Run: headless pygame with SDL's dummy video driver; simulated clock (each Clock.tick advances the game by its frame time, no real sleeping); random seed 0; keys injected as events and as key.get_pressed() state; mouse plan: one left click at the window centre at the start of phase 2, then a move to the lower-right quarter at the start of phase 3.
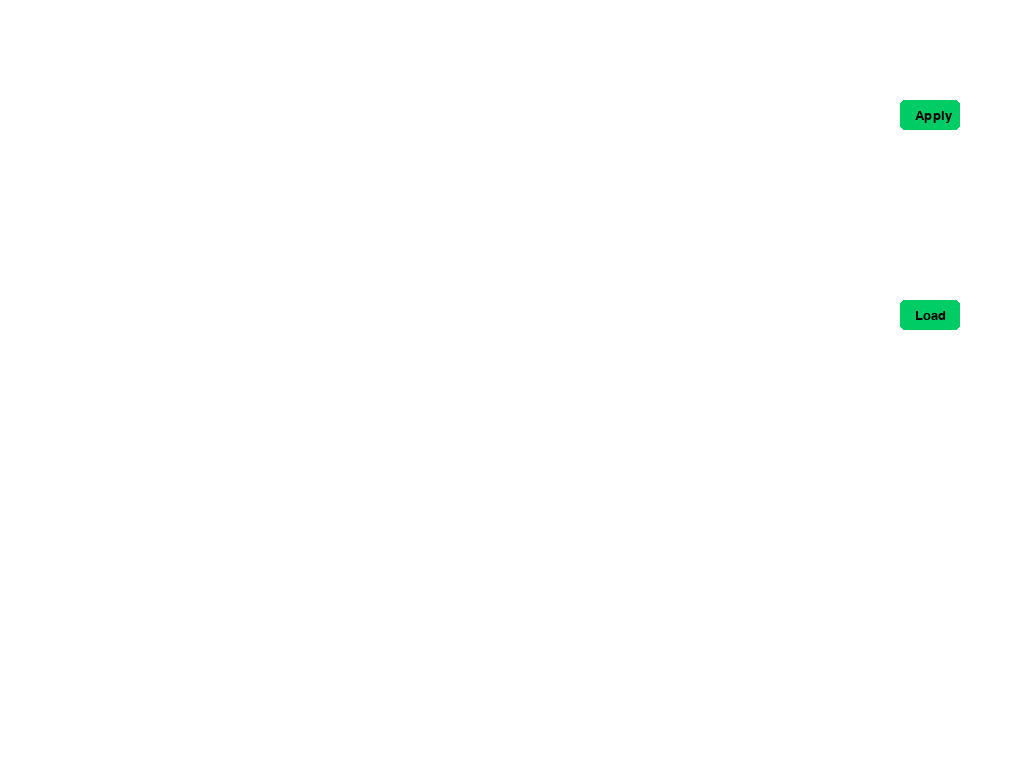
Frame 1 of 4 · flips 1–60 · no input
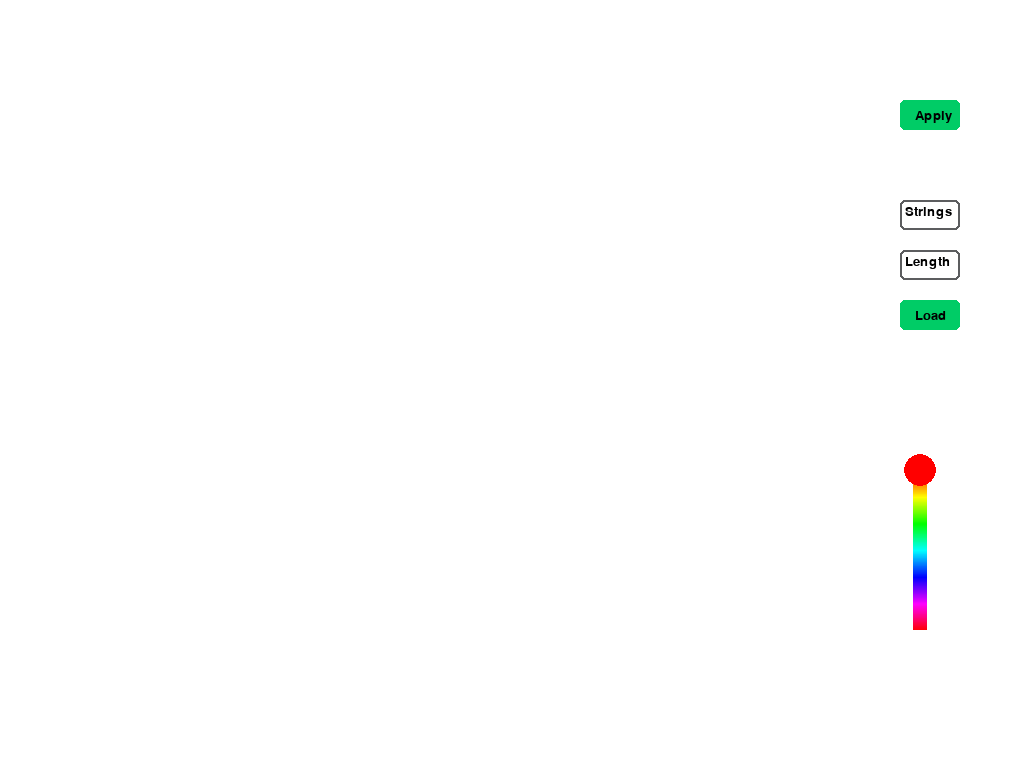
Frame 2 of 4 · flips 61–180 · clicked the window centre · tapped SPACE, RETURN · held RIGHT (→), D
Frame 3 of 4 · flips 181–300 · moved the mouse to the lower-right quarter · held DOWN (↓), S · screen unchanged from frame 2, image omitted
Frame 4 of 4 · flips 301–420 · held LEFT (←), A, UP (↑), W · screen unchanged from frame 3, image omitted

The pygame program that drew these frames:

import pygame as pg
pg.init()
from pygame.locals import *
import pygame.gfxdraw as gfx

import time
# surface = pg.display.set_mode((500, 500))
surface = pg.display.set_mode((0, 0), pg.RESIZABLE)  # window
background = (255, 255, 255)
surface.fill(background)
color = (201, 201, 189)
clock = pg.time.Clock()
largeTxt = pg.font.Font(None, 32)
medTxt = pg.font.Font(None, 20)

editScreen = True
knotMap = None

'''class bk:
    def __init__(self, x, y, w, h,):
        self.x = x
        self.y = y'''

class button:
    def __init__(self, screen, x, y, w, h, showTxt=""):
        self.screen = screen
        self.txtInput = pg.Rect(x, y, w, h)
        self.x = x
        self.y =  y
        self.text = medTxt.render(showTxt, True, (0, 0, 0))

        pg.draw.rect(screen, (0, 204, 102), self.txtInput, border_radius=5)
        screen.blit(self.text, (self.x + 15, self.y + 9))

    def isPressed(self, event):
        pg.draw.rect(self.screen, (0, 204, 102), self.txtInput, border_radius=5)
        self.screen.blit(self.text, (self.x + 15, self.y + 9))
        if self.txtInput.collidepoint(event.pos):
            return True
        else:
            return False

class ColorPicker:
    def __init__(self, x, y, l, size):
        self.rect = pg.Rect(x, y, size, l)
        self.image = pg.Surface((size, l))
        self.image.fill((255, 255, 255))
        self.rad = size // 2
        self.color = (255, 0, 0)
        self.pwidth = l - self.rad * 2

        for i in range(self.pwidth):
            color = pg.Color(0)
            color.hsla = (int(360 * i / self.pwidth), 100, 50, 100)
            pg.draw.rect(self.image, color, (size // 3, i + self.rad, size - 2 * size // 3, 1), border_radius=5)
        self.p = 0

    '''def currentColor(self):
        print("ok3")
        print(self.color)
        p = pg.Color(0)
        p.hsla = (int(self.p * self.pwidth), 100, 50, 100)
        self.color = p'''

    def update(self, screen):
        mouse_buttons = pg.mouse.get_pressed()
        mouse_pos = pg.mouse.get_pos()
        if mouse_buttons[0] and self.rect.collidepoint(mouse_pos):
            self.p = (mouse_pos[1] - self.rect.top - self.rad) / self.pwidth
            self.p = (max(0, min(self.p, 1)))

            getColor = pg.Color(0)
            getColor.hsla = (int(self.p * 360), 100, 50, 100)
            self.color = getColor

        screen.blit(self.image, self.rect)
        center = self.rect.centerx, self.rect.top + self.rad + self.p * self.pwidth
        pg.draw.circle(screen, self.color, center, self.rect.width // 2.5)

    '''def draw(self, screen):
        screen.blit(self.image, self.rect)
        center = self.rect.left + self.rad + self.p * self.pwidth, self.rect.centery
        pg.draw.circle(screen, self.color, center, self.rect.height // 2.5)'''

class txtInputBox:
    def __init__(self, screen, x, y, w, h, showTxt="", txt=""):
        self.txtInput = pg.Rect(x, y, w, h)
        self.txt = txt
        self.enterTxt = False
        self.txt_surface = largeTxt.render(self.txt, True, (0, 255, 0))
        self.showTxt = showTxt
        self.text = medTxt.render(self.showTxt, True, (0, 0, 0))
        self.w = w
        self.screen = screen
        self.color = (92, 93, 95)
        self.x = x
        self.y = y

    def displayTxt(self):
        if self.txt == "":
            self.screen.blit(self.text, (self.x + 5, self.y + 5))
        else:
            self.txt_surface = largeTxt.render(self.txt, True, (0, 0, 0))
            self.screen.blit(self.txt_surface, (self.txtInput.x + 5, self.txtInput.y + 3))

    def update(self):
        # self.screen.fill((255, 255, 255), self.txtInput)
        inner = self.txtInput.inflate(-2, -2)
        self.screen.fill((255, 255, 255), inner)
        width = max(self.w, self.txt_surface.get_width() + 10)
        self.txtInput.w = width
        # Blit the input_box rect.
        pg.draw.rect(self.screen, self.color, self.txtInput, 2, border_radius=5)

    # previously called event
    def event(self, event):
        if event.type == pg.MOUSEBUTTONDOWN:
            if self.txtInput.collidepoint(event.pos):
                self.enterTxt = True
                self.txt = ""
                # print(self.enterTxt)
            else:
                self.enterTxt = False

        if event.type == pg.KEYDOWN:
            if self.enterTxt:
                if event.key == pg.K_BACKSPACE:
                    self.txt = self.txt[:-1]
                    self.displayTxt()
                else:
                    self.txt += event.unicode
                    self.displayTxt()

                if not self.txt.isdigit():
                    self.color = (255, 0, 0)
                    print("not red")
                else:
                    # drawBitmap(7, int(self.txt))
                    # print(self.txt)
                    self.color = (92, 93, 95)

class knotList:
    def __init__(self, width, length):
        self.width = width
        self.length = length
        self.braceletKnots = []
        self.x = 0
        self.y = 0

    class knotInfo:
        def __init__(self, ID, color):
            self.color = color
            self.ID = ID

def editBitmap(screen, pos, bitmap, size, color=0):
    spacing = size + 1
    if not len(bitmap.braceletKnots) == 0:
        found = False

        knotCount = 0
        while found == False:
            for yRow in range(bitmap.length):
                for xRow in range(bitmap.width):
                    testKnot = pg.Rect(xRow * spacing + bitmap.x, yRow * spacing + bitmap.y, size, size)
                    if testKnot.collidepoint(pos):
                        bitmap.braceletKnots[knotCount].color = color
                        pg.draw.rect(screen, bitmap.braceletKnots[knotCount].color, (xRow * spacing + bitmap.x, yRow * spacing + bitmap.y, size, size))
                        found = True
                    elif xRow >= bitmap.width - 1:
                        found = True
                    knotCount = knotCount + 1

def createBitmap(screen, x, y, bitmap, size, create=False):
    spacing = size + 1
    if create == True:
        bitmap.x = x
        bitmap.y = y
        bitmap.braceletKnots.clear()

        for knot in range(bitmap.width * bitmap.length):
            bitmap.braceletKnots.append(bitmap.knotInfo(knot, (92, 93, 95)))

    knotCount = 0
    for yRow in range(bitmap.length):
        for xRow in range(bitmap.width):
            pg.draw.rect(screen, bitmap.braceletKnots[knotCount].color, (xRow * spacing + x, yRow * spacing + y, size, size))
            knotCount = knotCount + 1

def instructionScreen():
    surface.fill((255, 255, 255))
    back = button(surface, 30, 50, 60, 30, "Back")
    global editScreen
    global knotMap

    if knotMap is not None:
        #createBitmap(100, 100, knotMap)
        pass
    else:
        print("ok6")

    pg.draw.circle(surface, (255, 38, 0), (900, 480), 10)
    #pg.draw.rect(surface, (0, 0, 0), pg.Rect(400, 260, 20, 70), 1, border_radius=15)
    arrowOut = pg.font.Font(None, 30)
    arrowIn = pg.font.Font(None, 30)
    x = 170
    y = 100


    size = 18
    #spacing = size + 50

    global knotCount
    knotCount = 0
    yScroll = 0
    enterStringOffset = 60

    maxKnots = 8
    if knotMap.width > maxKnots:
        size = ((maxKnots * size + (maxKnots - 1)) + (knotMap.width - 1)) // knotMap.width

    spacing = (size*3)
    gridWidth = knotMap.width * spacing + (knotMap.width - 1) + enterStringOffset
    x = (surface.get_width() - gridWidth) // 2

    class colorPoints:
        def __init__(self):
            self.braceletKnots = []

        class knotInfo:
            def __init__(self, color, x, y):
                self.color = color
                self.x = x
                self.y = y

    lineCords = colorPoints()

    oldRow = None
    global posX
    posX = x + spacing
    #scrollWindow = pg.Surface((x+knotMap.width * spacing, y+knotMap.length * spacing + 50))
    scrollWindow = pg.Surface((gridWidth, y + knotMap.length * spacing + 100))
    scrollWindow.fill((255, 255, 255))

    for run in range(0, 2):
        #knotCount = 0

        for yRow in range(knotMap.length):
            posY = y + yRow * spacing

            if yRow % 2 == 0:
                x_range = range(knotMap.width)
                direction = True
                knotCount = knotCount - knotMap.width
            else:
                x_range = range(knotMap.width - 1, -1, -1)
                direction = False
                knotCount = knotCount + knotMap.width

            for xRow in x_range:
                posX = enterStringOffset + xRow * spacing
                knotCount = yRow * knotMap.width + xRow

                if run == 0:
                    dynamicSize = round(size * 0.5)
                    if oldRow != xRow and yRow == 0:
                        # center empty rectangle through circles
                        pg.draw.rect(scrollWindow, (0, 0, 0),  pg.Rect(posX - dynamicSize*-1.5 // 2, y - 50, dynamicSize*-1.5, knotMap.length * spacing + 40), 1, border_radius=15)

                        # draw grey line in between
                        pg.draw.rect(scrollWindow, (218, 218, 218), pg.Rect(posX - dynamicSize*-0.4 // 2, y - 40, dynamicSize*-0.4, knotMap.length * spacing + 20), border_radius=15)
                        oldRow = xRow


                    #this while draws the lines  between the  knots that shows where the strings are suppose to go next
                    lining = True
                    i = 0

                    while lining:
                        # if at the start or finish of the width draw a line
                        # going into the pattern to show that a new string is being added
                        if len(lineCords.braceletKnots) == 0 or i == len(lineCords.braceletKnots):
                            lineCords.braceletKnots.append(lineCords.knotInfo(knotMap.braceletKnots[knotCount].color, posX, posY))

                            if direction == False:
                                pg.draw.line(scrollWindow, lineCords.braceletKnots[i].color, (posX, posY), (posX + ((knotMap.width - 1 - xRow) * spacing) + 50, posY), dynamicSize)
                            else:
                                pg.draw.line(scrollWindow, lineCords.braceletKnots[i].color, (posX, posY), ((posX - xRow * spacing) - 50, posY),  dynamicSize)

                            lining = False
                        elif lineCords.braceletKnots[i].color != knotMap.braceletKnots[knotCount].color:
                            i += 1
                        else:
                            pg.draw.line(scrollWindow, lineCords.braceletKnots[i].color, (posX, posY), (lineCords.braceletKnots[i].x, lineCords.braceletKnots[i].y), dynamicSize)
                            lineCords.braceletKnots[i].x = posX
                            lineCords.braceletKnots[i].y = posY
                            lining = False
                else:
                    print("size: " + str(size))
                    gfx.filled_circle(scrollWindow, posX, posY,  size, knotMap.braceletKnots[knotCount].color)
                    gfx.aacircle(scrollWindow, posX, posY,  size, knotMap.braceletKnots[knotCount].color)

                    gfx.aacircle(scrollWindow, posX, posY,  size, (0, 0, 0))
                    gfx.aacircle(scrollWindow, posX, posY,  size, (0, 0, 0))

                    '''if direction:
                        text = arrowIn.render("->", True, (255, 255, 255))
                        scrollWindow.blit(text, (posX - 10, posY - 10))  # center text in circle
                        text = arrowOut.render("->", True, (0, 0, 0))
                        scrollWindow.blit(text, (posX - 10, posY - 10))  # center text in circle

                    else:
                        text = arrowIn.render("<-", True, (255, 255, 255))
                        scrollWindow.blit(text, (posX - 10, posY - 10))  # center text in circle
                        text = arrowOut.render("<-", True, (0, 0, 0))
                        scrollWindow.blit(text, (posX - 10, posY - 10))  # center text in circle'''

                '''if direction == False:
                    knotCount = knotCount + 1
                elif direction == True:
                    knotCount = knotCount - 1'''

                #knotCount = knotCount + 1


                #pg.display.update()  # show the new circle
                #pg.time.delay(500)  # 1000 ms = 1 second
    #xS = 0
    while editScreen == False:
        for event in pg.event.get():
            if event.type == pg.QUIT:
                pg.quit()
                return
            if event.type == pg.MOUSEBUTTONDOWN:
                if event.button == 1:# left click
                    if back.isPressed(event):
                        editScreen = True
            elif event.type == pg.MOUSEWHEEL:
                yScroll -= event.y * 30.5
                #xS += event.x* 30.5

        #scrollWindow.fill((255, 255, 255))
        surface.blit(scrollWindow, (x, 0), area=pg.Rect(0, yScroll, surface.get_width(), surface.get_height()))
        pg.display.flip()
        clock.tick(60)

def main():
    # global surface
    # global x, y
    global editScreen
    global knotMap
    xStringInput = txtInputBox(surface, 900, 200, 60, 30, "Strings")
    yStringInput = txtInputBox(surface, 900, 250, 60, 30, "Length")
    xStringInput.update()
    yStringInput.update()

    cp = ColorPicker(900, 450, 200, 40)
    # drawBitmap(5, 5)
    surface.fill((255, 255, 255))

    editGridSize = 25

    displayEditGrid = button(surface, 900, 300, 60, 30, "Load")
    displayInstruction = button(surface, 900, 100, 60, 30, "Apply")
    hasCreatedBitmap = False
    firstGridUse = True
    #x = 2
    #y = 100
    yScroll = 0
    scrollWindow = pg.Surface((1, 1))

    while editScreen:
        for event in pg.event.get():
            if event.type == pg.QUIT:
                pg.quit()
                return
            elif event.type == VIDEORESIZE:
                # surface = pg.display.set_mode((event.w, event.h), pg.RESIZABLE)
                # x = surface.get_height()/100
                # y = surface.get_width()/100
                pass

            if pg.mouse.get_pressed()[0]:
                if hasCreatedBitmap == True:
                    xScrollWindow, y = pg.mouse.get_pos()
                    editBitmap(scrollWindow, (xScrollWindow - x, y + yScroll), knotMap, editGridSize, cp.color)

            if event.type == pg.MOUSEBUTTONDOWN:
                if event.button == 1:  # left click
                    cp.update(surface)

                    if xStringInput.txt.isdigit() and yStringInput.txt.isdigit() and displayEditGrid.isPressed(event):
                        x = 2
                        y = 100
                        maxKnots = 30
                        editScreenSpacing = 25
                        editGridSize =  25

                        if firstGridUse == False:
                            scrollWindow.fill((255, 255, 255))
                            x = (surface.get_width() - gridWidth) // 2
                            surface.blit(scrollWindow, (x, 0), area=pg.Rect(0, yScroll, surface.get_width(), surface.get_height()))
                            x = 2

                        pg.display.flip()

                        knotMap = knotList(int(xStringInput.txt), int(yStringInput.txt))

                        if knotMap.width > maxKnots:
                            editGridSize = ((maxKnots * editGridSize + (maxKnots - 1)) - (knotMap.width - 1)) // knotMap.width
                            #editGridSize = int(editGridSize * (maxKnots / knotMap.width))


                        gridWidth = knotMap.width * editGridSize + (knotMap.width - 1)
                        scrollWindow = pg.Surface((gridWidth, y + knotMap.length * editScreenSpacing + 100))
                        scrollWindow.fill((255, 255, 255))
                        createBitmap(scrollWindow, x, y, knotMap, editGridSize, True)
                        x = (surface.get_width() - gridWidth) // 2

                        hasCreatedBitmap = True
                        firstGridUse = False

                    if displayInstruction.isPressed(event) and hasCreatedBitmap:
                        editScreen = False

                elif event.button == 3:  # right click
                    cp.color = surface.get_at(pg.mouse.get_pos())
                    cp.update(surface)

            elif event.type == pg.MOUSEWHEEL:
                yScroll -= event.y * 30.5
            if event.type == pg.KEYDOWN:
                pass

            xStringInput.event(event)
            xStringInput.update()
            xStringInput.displayTxt()
            yStringInput.event(event)
            yStringInput.update()
            yStringInput.displayTxt()

            cp.update(surface)
            # cp.draw(surface)

            # xStringInput.update()
        # print(input_box1.txt)
        if hasCreatedBitmap == True:
            surface.blit(scrollWindow, (x, 0), area=pg.Rect(0, yScroll, surface.get_width(), surface.get_height()))

        pg.display.flip()
        clock.tick(60)


while True:
    if  editScreen:
        main()
    elif editScreen == False:
        instructionScreen()
